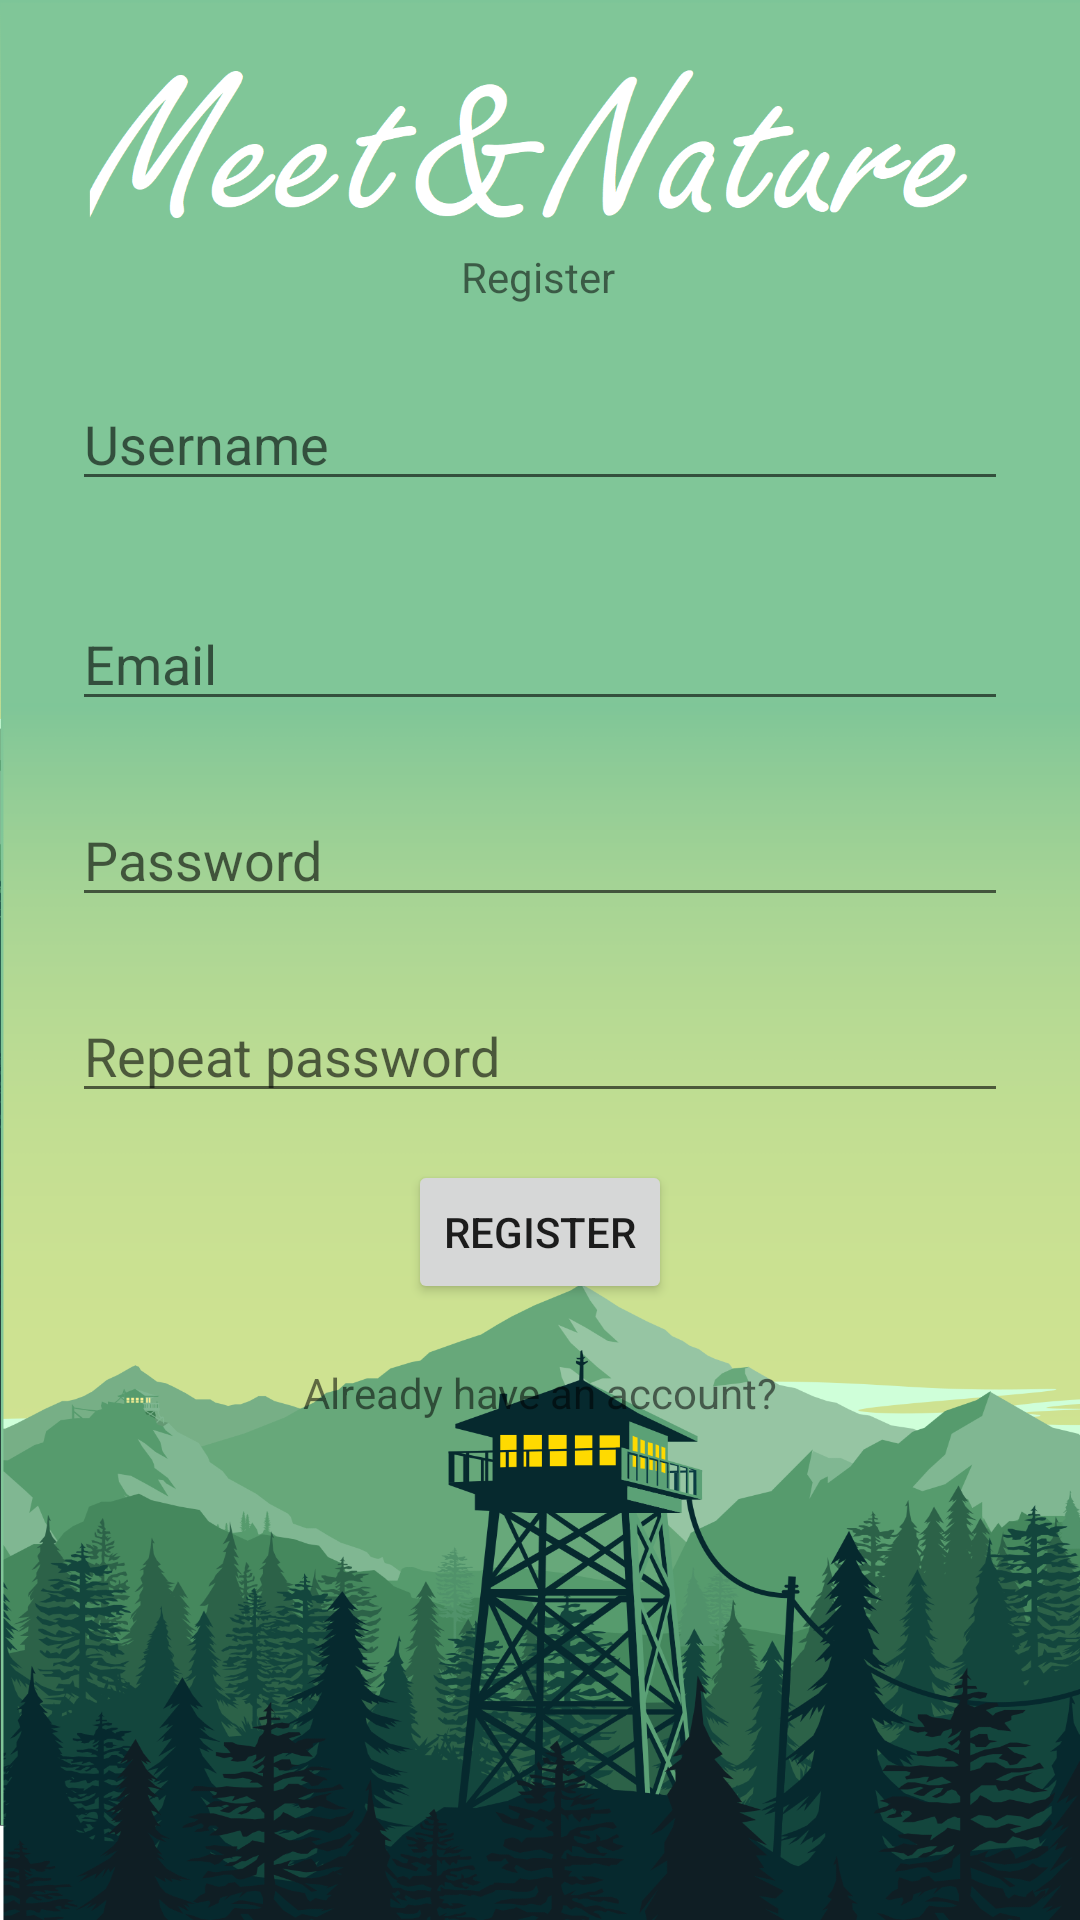

The Android layout XML behind this screen, and the referenced resources:
<!-- AndroidManifest.xml: application theme Theme.MeetNature -->
<!-- res/layout/fragment_register.xml -->
<?xml version="1.0" encoding="utf-8"?>
<androidx.constraintlayout.widget.ConstraintLayout xmlns:android="http://schemas.android.com/apk/res/android"
    xmlns:app="http://schemas.android.com/apk/res-auto"
    xmlns:tools="http://schemas.android.com/tools"
    android:layout_width="match_parent"
    android:layout_height="match_parent"
    android:background="@drawable/land5170170"
    tools:context=".authentication.RegisterFragment">


    <TextView
        android:id="@+id/loginTextLink"
        android:layout_width="wrap_content"
        android:layout_height="wrap_content"
        android:text="@string/LoginLink"
        app:layout_constraintBottom_toBottomOf="parent"
        app:layout_constraintLeft_toLeftOf="parent"

        app:layout_constraintRight_toRightOf="parent"
        app:layout_constraintTop_toBottomOf="@+id/firstpage_registerfragment_register_btn"
        app:layout_constraintVertical_bias="0.107"></TextView>

    <EditText
        android:id="@+id/firstpage_registerfragment_username_txb"
        android:layout_width="0dp"
        android:layout_height="wrap_content"
        android:layout_marginStart="24dp"
        android:layout_marginTop="24dp"
        android:layout_marginEnd="24dp"
        android:hint="@string/prompt_username"
        android:inputType="textPersonName"
        android:selectAllOnFocus="true"
        app:layout_constraintEnd_toEndOf="parent"
        app:layout_constraintHorizontal_bias="0.0"
        app:layout_constraintStart_toStartOf="parent"
        app:layout_constraintTop_toBottomOf="@+id/RegisterTitle" />

    <EditText
        android:id="@+id/firstpage_registerfragment_email_txb"
        android:layout_width="0dp"
        android:layout_height="wrap_content"
        android:layout_marginStart="24dp"
        android:layout_marginTop="32dp"
        android:layout_marginEnd="24dp"
        android:hint="@string/prompt_email"
        android:inputType="textEmailAddress"
        android:selectAllOnFocus="true"
        app:layout_constraintEnd_toEndOf="parent"
        app:layout_constraintHorizontal_bias="0.0"
        app:layout_constraintStart_toStartOf="parent"
        app:layout_constraintTop_toBottomOf="@+id/firstpage_registerfragment_username_txb" />

    <EditText
        android:id="@+id/firstpage_registerfragment_password_txb"
        android:layout_width="0dp"
        android:layout_height="wrap_content"
        android:layout_marginStart="24dp"
        android:layout_marginTop="24dp"
        android:layout_marginEnd="24dp"
        android:hint="@string/prompt_password"
        android:inputType="textPassword"
        android:selectAllOnFocus="true"
        app:layout_constraintEnd_toEndOf="parent"
        app:layout_constraintHorizontal_bias="0.0"
        app:layout_constraintStart_toStartOf="parent"
        app:layout_constraintTop_toBottomOf="@+id/firstpage_registerfragment_email_txb" />

    <Button
        android:id="@+id/firstpage_registerfragment_register_btn"
        android:layout_width="wrap_content"
        android:layout_height="wrap_content"
        android:text="@string/register_title"
        app:layout_constraintBottom_toBottomOf="parent"
        app:layout_constraintEnd_toEndOf="parent"
        app:layout_constraintStart_toStartOf="parent"
        app:layout_constraintTop_toBottomOf="@+id/firstpage_registerfragment_passwordrepeat_txb"
        app:layout_constraintVertical_bias="0.071" />

    <EditText
        android:id="@+id/firstpage_registerfragment_passwordrepeat_txb"
        android:layout_width="0dp"
        android:layout_height="wrap_content"
        android:layout_marginStart="24dp"
        android:layout_marginTop="24dp"
        android:layout_marginEnd="24dp"
        android:hint="@string/prompt_passwordrepeat"
        android:inputType="textPassword"
        android:selectAllOnFocus="true"
        app:layout_constraintEnd_toEndOf="parent"
        app:layout_constraintHorizontal_bias="0.0"
        app:layout_constraintStart_toStartOf="parent"
        app:layout_constraintTop_toBottomOf="@+id/firstpage_registerfragment_password_txb" />

    <TextView
        android:id="@+id/RegisterTitle"
        android:layout_width="wrap_content"
        android:layout_height="wrap_content"
        android:text="@string/register_title"
        app:layout_constraintBottom_toBottomOf="parent"
        app:layout_constraintEnd_toEndOf="parent"
        app:layout_constraintHorizontal_bias="0.498"
        app:layout_constraintStart_toStartOf="parent"
        app:layout_constraintTop_toTopOf="parent"
        app:layout_constraintVertical_bias="0.133" />

</androidx.constraintlayout.widget.ConstraintLayout>
<!-- resources referenced by this layout -->
<resources>
  <!-- drawable land5170170: png bitmap (drawable, 483418 bytes) -->
  <string name="LoginLink">"Already have an account?"</string>
  <string name="prompt_email">Email</string>
  <string name="prompt_password">Password</string>
  <string name="prompt_passwordrepeat">Repeat password</string>
  <string name="prompt_username">Username</string>
  <string name="register_title">"Register"</string>
  <style name="Theme.MeetNature" parent="Theme.MaterialComponents.DayNight.DarkActionBar">
          
          <item name="colorPrimary">@color/purple_500</item>
          <item name="colorPrimaryVariant">@color/purple_700</item>
          <item name="colorOnPrimary">@color/white</item>
          
          <item name="colorSecondary">@color/teal_200</item>
          <item name="colorSecondaryVariant">@color/teal_700</item>
          <item name="colorOnSecondary">@color/black</item>
          
          <item name="android:statusBarColor" tools:targetApi="l">?attr/colorPrimaryVariant</item>
          
      </style>
  <color name="purple_500">#FF6200EE</color>
  <color name="purple_700">#FF3700B3</color>
  <color name="white">#FFFFFFFF</color>
  <color name="teal_200">#FF03DAC5</color>
  <color name="teal_700">#FF018786</color>
  <color name="black">#FF000000</color>
</resources>
